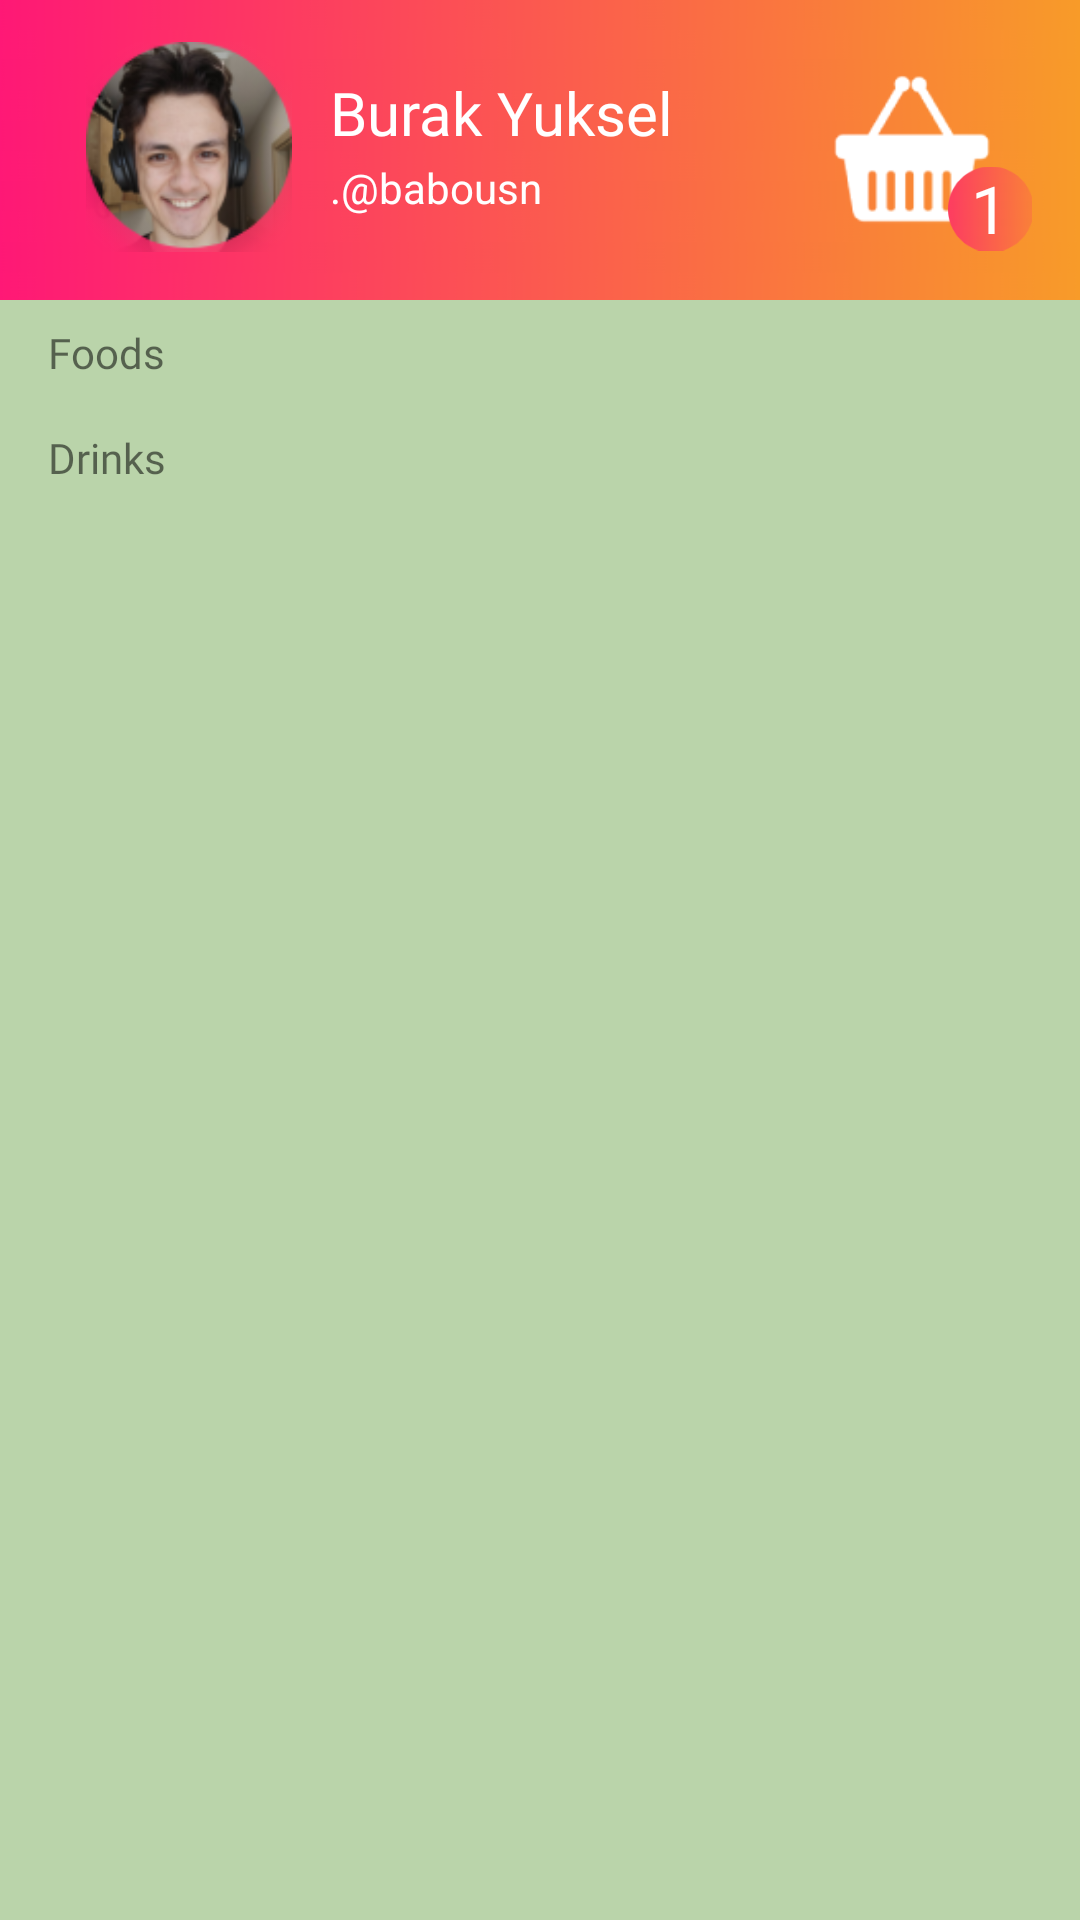

Reconstruct the res/layout file that produces this screen, plus the resources it refers to.
<!-- AndroidManifest.xml: application theme Theme.Mobileproject -->
<!-- res/layout/activity_main.xml -->
<?xml version="1.0" encoding="utf-8"?>
<androidx.constraintlayout.widget.ConstraintLayout xmlns:android="http://schemas.android.com/apk/res/android"
    xmlns:app="http://schemas.android.com/apk/res-auto"
    xmlns:tools="http://schemas.android.com/tools"
    android:layout_width="match_parent"
    android:layout_height="match_parent"
    android:background="@color/lightgreen"
    tools:context=".Activity.MainActivity">

    <androidx.constraintlayout.widget.ConstraintLayout
        android:id="@+id/upperLayout"
        android:layout_width="match_parent"
        android:layout_height="100dp"
        android:background="@drawable/home_bg"
        app:layout_constraintEnd_toEndOf="parent"
        app:layout_constraintStart_toStartOf="parent"
        app:layout_constraintTop_toTopOf="parent">


        <ImageView
            android:id="@+id/profilepic"
            android:layout_width="70dp"
            android:layout_height="70dp"
            android:layout_marginStart="28dp"
            app:layout_constraintBottom_toBottomOf="parent"
            app:layout_constraintStart_toStartOf="parent"
            app:layout_constraintTop_toTopOf="parent"
            app:layout_constraintVertical_bias="0.466"
            app:srcCompat="@drawable/profilesized" />

        <TextView
            android:id="@+id/usernameText"
            android:layout_width="wrap_content"
            android:layout_height="wrap_content"
            android:layout_marginStart="12dp"
            android:layout_marginTop="24dp"
            android:fontFamily="@font/roboto_medium"
            android:text="Burak Yuksel"
            android:textColor="@color/white"
            android:textSize="20sp"
            app:layout_constraintStart_toEndOf="@+id/profilepic"
            app:layout_constraintTop_toTopOf="parent" />

        <TextView
            android:id="@+id/userNickNameText"
            android:layout_width="wrap_content"
            android:layout_height="wrap_content"
            android:layout_marginStart="12dp"
            android:layout_marginBottom="28dp"
            android:text=".@babousn"
            android:textColor="@color/white"
            app:layout_constraintBottom_toBottomOf="parent"
            app:layout_constraintStart_toEndOf="@+id/profilepic" />

        <ImageView
            android:id="@+id/cartView"
            android:layout_width="55dp"
            android:layout_height="55dp"
            android:layout_marginEnd="28dp"
            app:layout_constraintBottom_toBottomOf="parent"
            app:layout_constraintEnd_toEndOf="parent"
            app:layout_constraintTop_toTopOf="parent"
            app:srcCompat="@drawable/cart" />

        <ImageView
            android:id="@+id/imageView5"
            android:layout_width="28dp"
            android:layout_height="29dp"
            android:layout_marginEnd="16dp"
            android:layout_marginBottom="16dp"
            app:layout_constraintBottom_toBottomOf="parent"
            app:layout_constraintEnd_toEndOf="parent"
            app:srcCompat="@drawable/notball" />

        <TextView
            android:id="@+id/cartcounter"
            android:layout_width="wrap_content"
            android:layout_height="wrap_content"
            android:layout_marginEnd="24dp"
            android:layout_marginBottom="16dp"
            android:fontFamily="@font/roboto_bold"
            android:text="1"
            android:textColor="#FFFFFF"
            android:textSize="22dp"
            app:layout_constraintBottom_toBottomOf="parent"
            app:layout_constraintEnd_toEndOf="parent" />

    </androidx.constraintlayout.widget.ConstraintLayout>

    <androidx.constraintlayout.widget.ConstraintLayout
        android:id="@+id/constraintLayout"
        android:layout_width="match_parent"
        android:layout_height="wrap_content"
        app:layout_constraintStart_toStartOf="parent"
        app:layout_constraintTop_toBottomOf="@+id/upperLayout">

        <TextView
            android:id="@+id/popularUpperText"
            android:layout_width="wrap_content"
            android:layout_height="wrap_content"
            android:layout_marginStart="16dp"
            android:layout_marginTop="8dp"
            android:fontFamily="@font/roboto_medium"
            android:text="Foods"
            app:layout_constraintStart_toStartOf="parent"
            app:layout_constraintTop_toTopOf="parent" />

        <androidx.recyclerview.widget.RecyclerView
            android:id="@+id/popularRecycleView"
            android:layout_width="match_parent"
            android:layout_height="wrap_content"
            android:layout_marginTop="8dp"
            app:layout_constraintEnd_toEndOf="parent"
            app:layout_constraintHorizontal_bias="0.0"
            app:layout_constraintStart_toStartOf="parent"
            app:layout_constraintTop_toBottomOf="@+id/popularUpperText" />

    </androidx.constraintlayout.widget.ConstraintLayout>

    <androidx.constraintlayout.widget.ConstraintLayout
        android:layout_width="match_parent"
        android:layout_height="400dp"
        app:layout_constraintEnd_toEndOf="parent"
        app:layout_constraintStart_toStartOf="parent"
        app:layout_constraintTop_toBottomOf="@+id/constraintLayout">

        <TextView
            android:id="@+id/textView4"
            android:layout_width="wrap_content"
            android:layout_height="wrap_content"
            android:layout_marginStart="16dp"
            android:layout_marginTop="8dp"
            android:fontFamily="@font/roboto_medium"
            android:text="Drinks"
            app:layout_constraintStart_toStartOf="parent"
            app:layout_constraintTop_toTopOf="parent" />

        <androidx.recyclerview.widget.RecyclerView
            android:id="@+id/normalRecycleView"
            android:layout_width="match_parent"
            android:layout_height="wrap_content"
            android:layout_marginTop="8dp"
            app:layout_constraintEnd_toEndOf="parent"
            app:layout_constraintStart_toStartOf="parent"
            app:layout_constraintTop_toBottomOf="@+id/textView4" />
    </androidx.constraintlayout.widget.ConstraintLayout>

</androidx.constraintlayout.widget.ConstraintLayout>
<!-- resources referenced by this layout -->
<resources>
  <color name="lightgreen">#bad4aa</color>
  <color name="white">#FFFFFFFF</color>
  <!-- drawable cart: png bitmap (drawable, 2357 bytes) -->
  <!-- drawable home_bg: png bitmap (drawable, 17012 bytes) -->
  <!-- drawable notball: png bitmap (drawable, 2148 bytes) -->
  <!-- drawable profilesized: png bitmap (drawable, 19983 bytes) -->
  <style name="Theme.Mobileproject" parent="Theme.MaterialComponents.DayNight.NoActionBar">
          
          <item name="colorPrimary">@color/purple_500</item>
          <item name="colorPrimaryVariant">@color/purple_700</item>
          <item name="colorOnPrimary">@color/white</item>
          
          <item name="colorSecondary">@color/teal_200</item>
          <item name="colorSecondaryVariant">@color/teal_700</item>
          <item name="colorOnSecondary">@color/black</item>
          
          <item name="android:statusBarColor" tools:targetApi="l">?attr/colorPrimaryVariant</item>
          
      </style>
  <color name="purple_500">#FF6200EE</color>
  <color name="purple_700">#FF3700B3</color>
  <color name="teal_200">#FF03DAC5</color>
  <color name="teal_700">#FF018786</color>
  <color name="black">#FF000000</color>
</resources>
